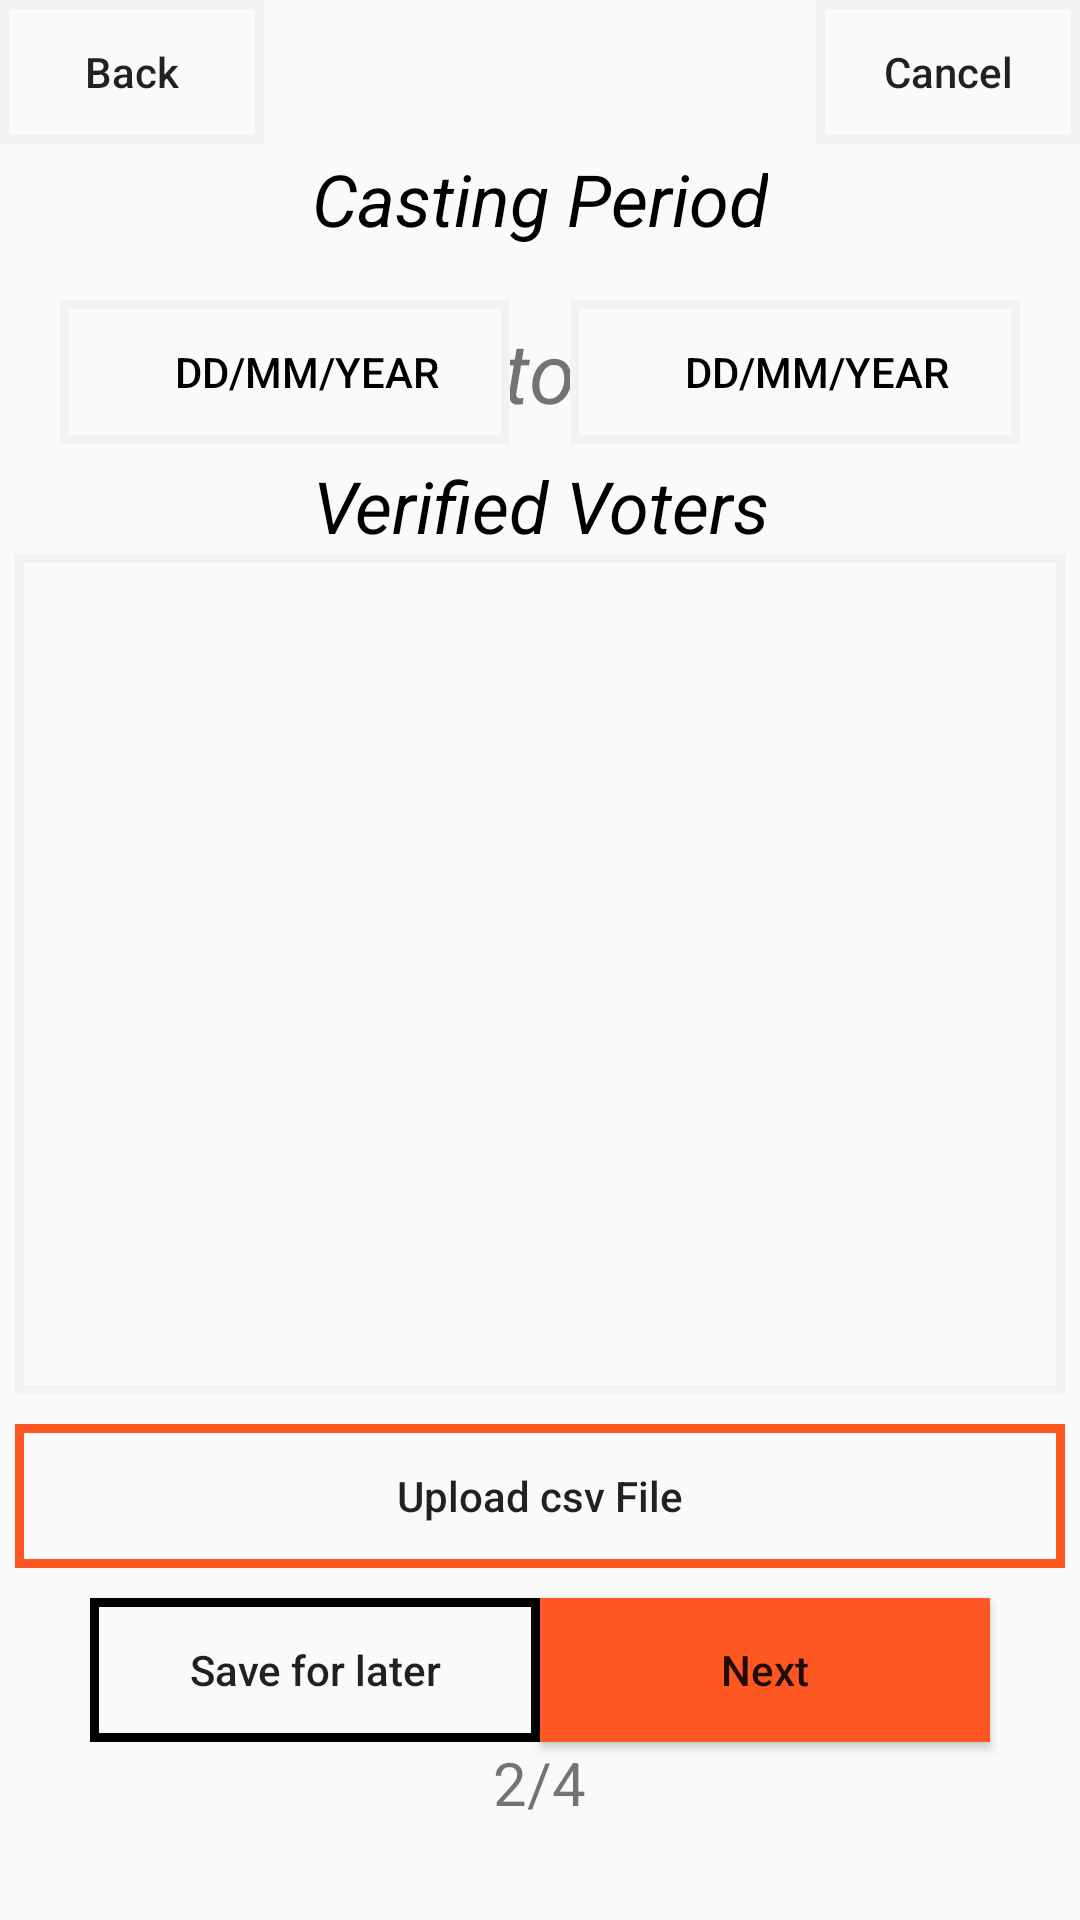

Here is an Android app screen rendered from its layout file. Give the layout XML and the strings, colors and styles it references.
<!-- AndroidManifest.xml: application theme Theme.Ecclesia -->
<!-- res/layout/activity_new_election_step3.xml -->
<?xml version="1.0" encoding="utf-8"?>
<RelativeLayout xmlns:android="http://schemas.android.com/apk/res/android"
    xmlns:app="http://schemas.android.com/apk/res-auto"
    xmlns:tools="http://schemas.android.com/tools"
    android:layout_width="match_parent"
    android:layout_height="match_parent"
    tools:context=".NewElectionStep3">

    <TextView
        android:id="@+id/VotingPeriod"
        android:layout_width="wrap_content"
        android:layout_height="wrap_content"
        android:layout_centerHorizontal="true"
        android:layout_marginTop="50dp"
        android:text="@string/CastingPeriod"
        android:textColor="@color/black"
        android:textSize="24sp"
        android:textStyle="italic" />

    <Button
        android:id="@+id/ElectionBackHomeButton3"
        android:layout_width="wrap_content"
        android:layout_height="wrap_content"
        android:background="@drawable/grey_frame"
        android:text="@string/Back"
        android:textAllCaps="false"
         />

    <Button
        android:id="@+id/ElectionCancelButton3"
        android:layout_width="wrap_content"
        android:layout_height="wrap_content"
        android:layout_alignParentTop="true"
        android:layout_alignParentEnd="true"
        android:background="@drawable/grey_frame"
        android:text="@string/Cancel"
        android:textAllCaps="false" />

    <Button
        android:id="@+id/VotingStart"
        android:layout_width="150dp"
        android:layout_height="wrap_content"
        android:layout_alignParentTop="true"
        android:layout_marginStart="20dp"
        android:layout_marginTop="100dp"
        android:background="@drawable/grey_frame"
        android:drawableStart="@drawable/ic_calendar"
        android:paddingStart="15dp"
        android:text="@string/DayMonthYear"
        android:textColor="@color/black" />

    <TextView
        android:id="@+id/textView"
        android:layout_width="wrap_content"
        android:layout_height="wrap_content"
        android:layout_marginStart="16dp"
        android:text="@string/To"
        android:textSize="28sp"
        android:textStyle="italic"
        android:layout_centerHorizontal="true"
        android:layout_marginTop="105dp"
            />

    <Button
        android:id="@+id/VotingEnd"
        android:layout_width="150dp"
        android:layout_height="wrap_content"
        android:layout_alignParentTop="true"
        android:layout_alignParentEnd="true"
        android:layout_marginTop="100dp"
        android:layout_marginEnd="20dp"
        android:background="@drawable/grey_frame"
        android:drawableStart="@drawable/ic_calendar"
        android:paddingLeft="15dp"
        android:text="@string/DayMonthYear"
        android:textColor="@color/black" />


    <TextView
        android:id="@+id/voters"
        android:layout_width="wrap_content"
        android:layout_height="wrap_content"
        android:layout_below="@+id/textView"
        android:layout_centerHorizontal="true"
        android:layout_marginTop="10dp"
        android:gravity="center_horizontal"
        android:text="@string/voters"
        android:textColor="@color/black"
        android:textSize="24sp"
        android:textStyle="italic" />

    <androidx.recyclerview.widget.RecyclerView
        android:id="@+id/VotersRecView"
        android:layout_width="350dp"
        android:layout_height="280dp"
        android:layout_below="@+id/voters"
        android:layout_centerHorizontal="true"
        android:background="@drawable/grey_frame"
        android:padding="10dp" />
    <Button
            android:id="@+id/upload"
            android:layout_width="350dp"
            android:layout_height="wrap_content"
            android:layout_below="@+id/VotersRecView"
            android:layout_centerHorizontal="true"
            android:layout_marginTop="10dp"
            android:background="@drawable/orange_frame"
            android:text="@string/Upload"
            android:textAllCaps="false" />

    

























































    <Button
        android:id="@+id/saveButton3"
        android:layout_width="150dp"
        android:layout_height="wrap_content"
        android:layout_below="@+id/upload"
        android:layout_alignParentStart="true"
        android:layout_marginStart="30dp"
        android:layout_marginTop="10dp"
        android:background="@drawable/black_frame"
        android:text="@string/SaveForNext"
        android:textAllCaps="false" />

    <Button
        android:id="@+id/NextButton3"
        android:layout_width="150dp"
        android:layout_height="wrap_content"
        android:layout_below="@+id/upload"
        android:layout_alignParentEnd="true"
        android:layout_marginTop="10dp"
        android:layout_marginEnd="30dp"
        android:background="@color/dark_orange"
        android:text="@string/Next"
        android:textAllCaps="false" />

    <TextView
        android:id="@+id/step3"
        android:layout_width="wrap_content"
        android:layout_height="wrap_content"
        android:text="@string/step2"
        android:textAllCaps="false"
        android:textSize="20sp"
        android:layout_below="@+id/NextButton3"
        android:layout_centerHorizontal="true"
        />


</RelativeLayout>
<!-- resources referenced by this layout -->
<resources>
  <color name="black">#FF000000</color>
  <color name="dark_orange">#FF5722</color>
  <!-- drawable black_frame (drawable) -->
  <?xml version="1.0" encoding="utf-8"?>
  <shape xmlns:android="http://schemas.android.com/apk/res/android">
      <stroke
          android:width="3dp"
          android:color="@color/black"/>
  </shape>
  <!-- drawable grey_frame (drawable) -->
  <?xml version="1.0" encoding="utf-8"?>
  <shape xmlns:android="http://schemas.android.com/apk/res/android">
  
      <stroke
          android:width="3dp"
          android:color="@color/little_grey"/>
  </shape>
  <!-- drawable orange_frame (drawable) -->
  <?xml version="1.0" encoding="utf-8"?>
  <shape xmlns:android="http://schemas.android.com/apk/res/android">
  
      <stroke
          android:width="3dp"
          android:color="@color/dark_orange"/>
  </shape>
  <string name="Back">Back</string>
  <string name="Cancel">Cancel</string>
  <string name="CastingPeriod">Casting Period</string>
  <string name="DayMonthYear">DD/MM/YEAR</string>
  <string name="Next">Next</string>
  <string name="SaveForNext">Save for later</string>
  <string name="To">to</string>
  <string name="Upload">Upload csv File</string>
  <string name="add_Voters">Add Voters</string>
  <string name="delete_Voters">Delete Voters</string>
  <string name="step2">2/4</string>
  <string name="voters">Verified Voters</string>
  <style name="Theme.Ecclesia" parent="Theme.MaterialComponents.DayNight.Bridge">
          
          <item name="colorPrimary">@color/dark_orange</item>
          <item name="colorPrimaryVariant">@color/darker_orange</item>
          <item name="colorOnPrimary">@color/white</item>
          
          <item name="colorSecondary">@color/teal_200</item>
          <item name="colorSecondaryVariant">@color/teal_700</item>
          <item name="colorOnSecondary">@color/black</item>
          
          <item name="android:statusBarColor" tools:targetApi="l">?attr/colorPrimaryVariant</item>
          
      </style>
  <color name="little_grey"> #f2f2f2</color>
  <color name="darker_orange">#BF360C</color>
  <color name="white">#FFFFFFFF</color>
  <color name="teal_200">#FF03DAC5</color>
  <color name="teal_700">#FF018786</color>
</resources>
